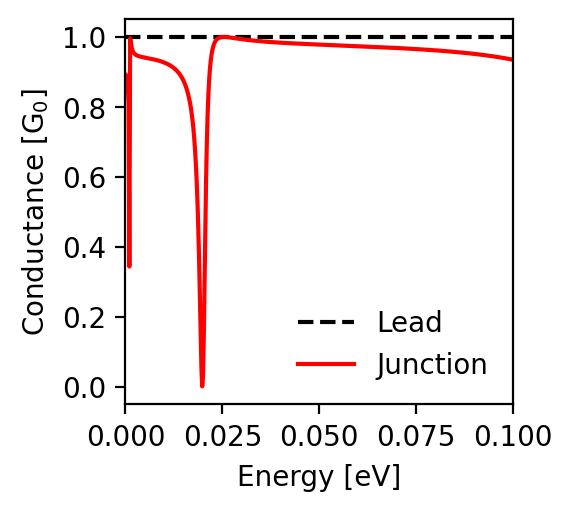

Data behind this chart, as committed beside it:
energy; conductance_lead; conductance_junction
-0.1; 1.0; 0.935
-0.0998; 1.0; 0.935
-0.0996; 1.0; 0.936
-0.0994; 1.0; 0.936
-0.0992; 1.0; 0.937
-0.099; 1.0; 0.937
-0.0988; 1.0; 0.937
-0.0986; 1.0; 0.938
-0.0984; 1.0; 0.938
-0.0982; 1.0; 0.939
-0.098; 1.0; 0.939
-0.0978; 1.0; 0.939
-0.0976; 1.0; 0.94
-0.0974; 1.0; 0.94
-0.0972; 1.0; 0.941
-0.097; 1.0; 0.941
-0.0968; 1.0; 0.941
-0.0966; 1.0; 0.942
-0.0964; 1.0; 0.942
-0.0962; 1.0; 0.942
-0.096; 1.0; 0.943
-0.0958; 1.0; 0.943
-0.0956; 1.0; 0.943
-0.0954; 1.0; 0.944
-0.0952; 1.0; 0.944
-0.095; 1.0; 0.944
-0.0948; 1.0; 0.945
-0.0946; 1.0; 0.945
-0.0944; 1.0; 0.945
-0.0942; 1.0; 0.946
-0.094; 1.0; 0.946
-0.0938; 1.0; 0.946
-0.0936; 1.0; 0.947
-0.0934; 1.0; 0.947
-0.0932; 1.0; 0.947
-0.093; 1.0; 0.948
-0.0928; 1.0; 0.948
-0.0926; 1.0; 0.948
-0.0924; 1.0; 0.948
-0.0922; 1.0; 0.949
-0.092; 1.0; 0.949
-0.0918; 1.0; 0.949
-0.0916; 1.0; 0.949
-0.0914; 1.0; 0.95
-0.0912; 1.0; 0.95
-0.091; 1.0; 0.95
-0.0908; 1.0; 0.951
-0.0906; 1.0; 0.951
-0.0904; 1.0; 0.951
-0.0902; 1.0; 0.951
-0.09; 1.0; 0.952
-0.0898; 1.0; 0.952
-0.0896; 1.0; 0.952
-0.0894; 1.0; 0.952
-0.0892; 1.0; 0.953
-0.089; 1.0; 0.953
-0.0888; 1.0; 0.953
-0.0886; 1.0; 0.953
-0.0884; 1.0; 0.954
-0.0882; 1.0; 0.954
... 941 more rows
